Photos from the image-classification dataset "pet-recognition" in the GitHub repository BinhMisfit/pet-recognition. Its 2 classes are: cat, dog.

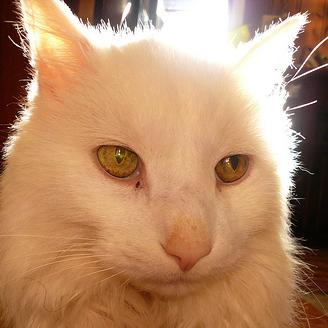
Label: cat

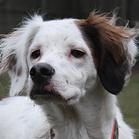
Label: dog

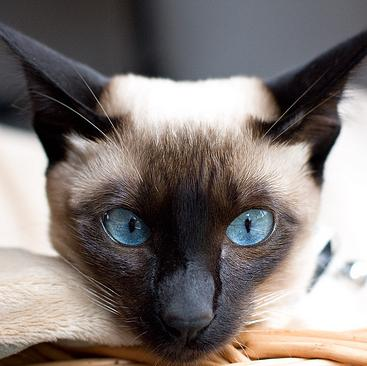
Label: cat

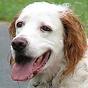
Label: dog

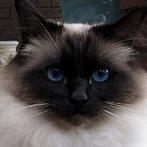
Label: cat

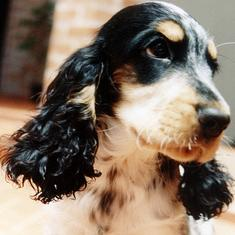
Label: dog
